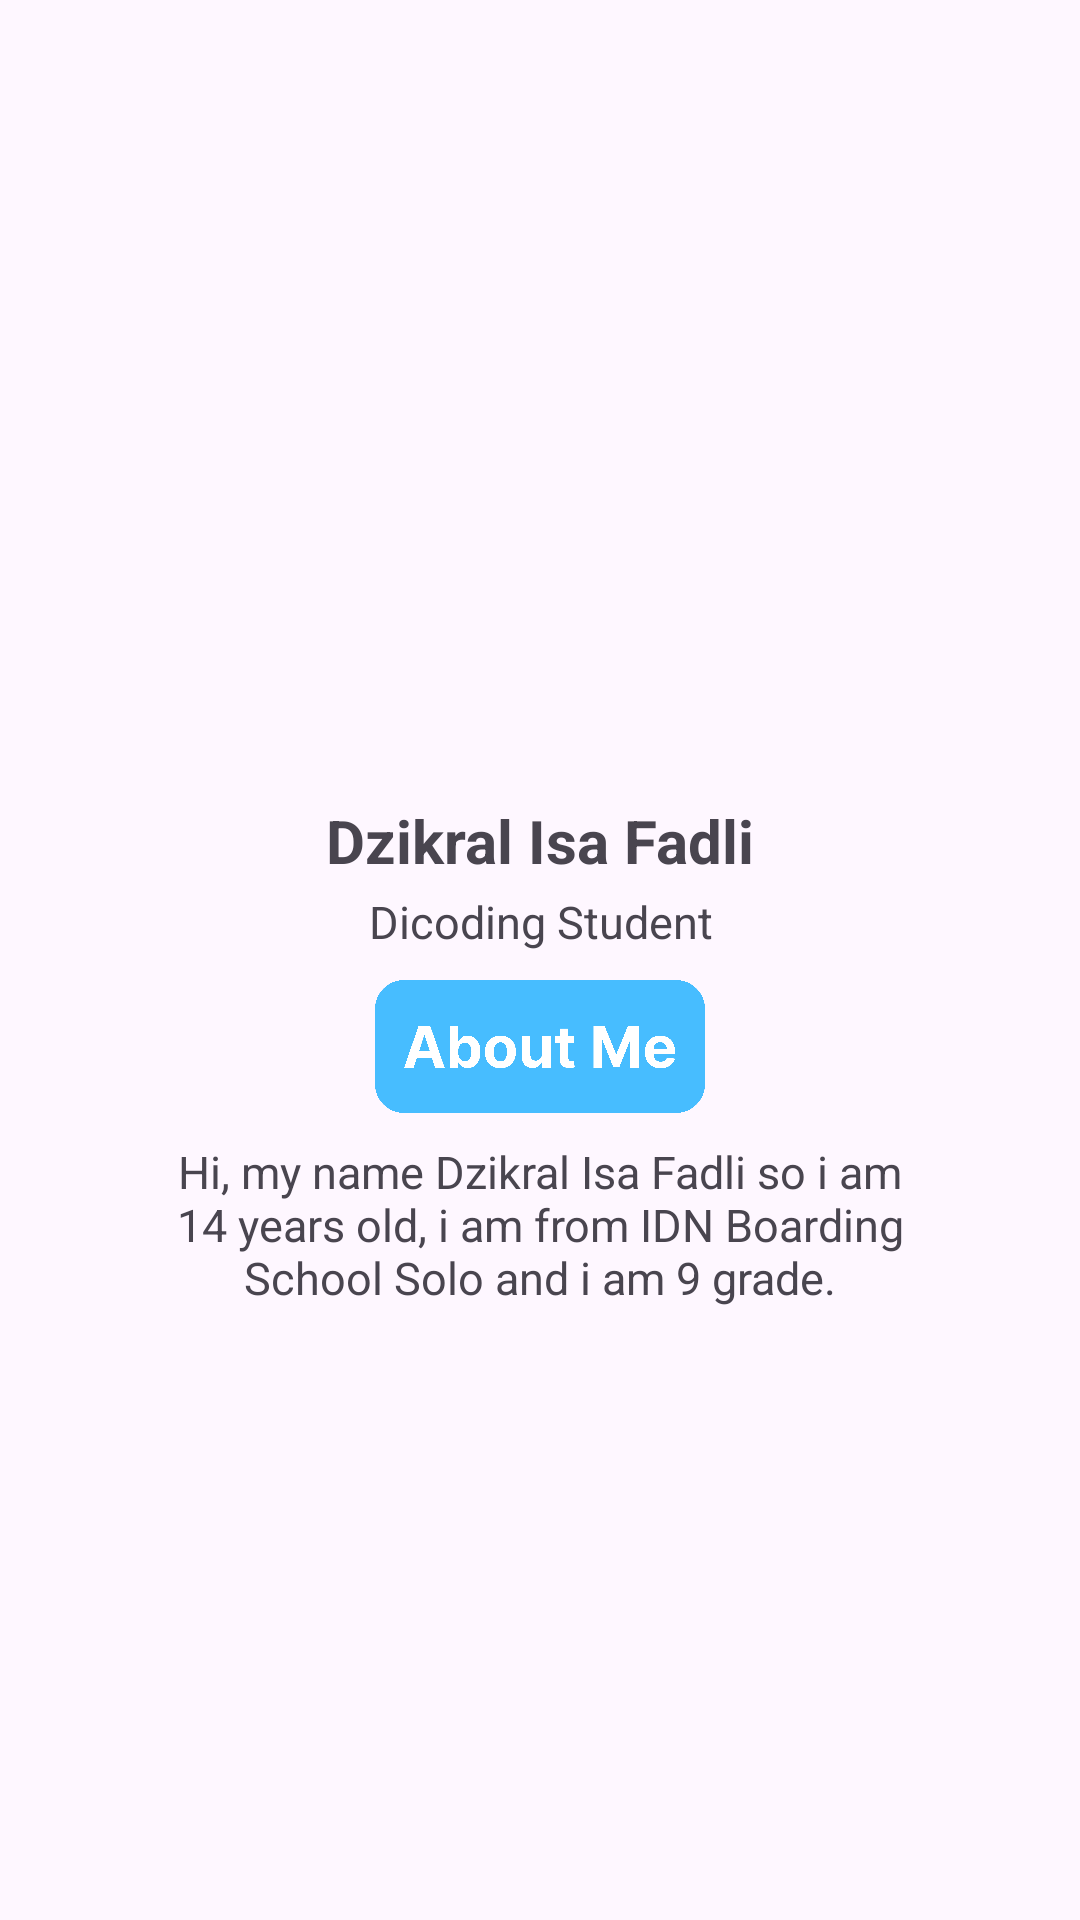

Here is an Android app screen rendered from its layout file. Give the layout XML and the strings, colors and styles it references.
<!-- AndroidManifest.xml: application theme Theme.AcerStoreApp -->
<!-- res/layout/activity_profile.xml -->
<?xml version="1.0" encoding="utf-8"?>
<androidx.constraintlayout.widget.ConstraintLayout xmlns:android="http://schemas.android.com/apk/res/android"
    xmlns:app="http://schemas.android.com/apk/res-auto"
    xmlns:tools="http://schemas.android.com/tools"
    android:layout_width="match_parent"
    android:layout_height="match_parent"
    tools:context=".ProfileActivity">


    <TextView
        android:id="@+id/textView4"
        android:layout_width="270dp"
        android:layout_height="64dp"
        android:layout_marginStart="100dp"
        android:layout_marginEnd="100dp"
        android:layout_marginBottom="180dp"
        android:text="@string/ManyText"
        android:textAlignment="center"
        android:textSize="15sp"
        app:layout_constraintBottom_toBottomOf="parent"
        app:layout_constraintEnd_toEndOf="parent"
        app:layout_constraintStart_toStartOf="parent"
        app:layout_constraintTop_toBottomOf="@+id/imageView4" />

    <ImageView
        android:id="@+id/imageView3"
        android:layout_width="200dp"
        android:layout_height="200dp"
        android:layout_marginStart="100dp"
        android:layout_marginTop="100dp"
        android:layout_marginEnd="100dp"
        app:layout_constraintBottom_toTopOf="@+id/textView"
        app:layout_constraintEnd_toEndOf="parent"
        app:layout_constraintStart_toStartOf="parent"
        app:layout_constraintTop_toTopOf="parent"
        app:srcCompat="@drawable/myphoto" />

    <TextView
        android:id="@+id/textView"
        android:layout_width="wrap_content"
        android:layout_height="wrap_content"
        android:layout_marginStart="100dp"
        android:layout_marginTop="20dp"
        android:layout_marginEnd="100dp"
        android:layout_marginBottom="400dp"
        android:text="Dzikral Isa Fadli"
        android:textAlignment="center"
        android:textSize="20sp"
        android:textStyle="bold"
        app:layout_constraintBottom_toBottomOf="parent"
        app:layout_constraintEnd_toEndOf="parent"
        app:layout_constraintStart_toStartOf="parent"
        app:layout_constraintTop_toBottomOf="@+id/imageView3" />

    <TextView
        android:id="@+id/textView2"
        android:layout_width="wrap_content"
        android:layout_height="wrap_content"
        android:layout_marginStart="100dp"
        android:layout_marginTop="10dp"
        android:layout_marginEnd="100dp"
        android:layout_marginBottom="400dp"
        android:text="Dicoding Student"
        android:textSize="15sp"
        app:layout_constraintBottom_toBottomOf="parent"
        app:layout_constraintEnd_toEndOf="parent"
        app:layout_constraintHorizontal_bias="0.505"
        app:layout_constraintStart_toStartOf="parent"
        app:layout_constraintTop_toBottomOf="@+id/textView"
        app:layout_constraintVertical_bias="0.076" />

    <ImageView
        android:id="@+id/imageView4"
        android:layout_width="110dp"
        android:layout_height="53dp"
        android:layout_marginStart="100dp"
        android:layout_marginTop="5dp"
        android:layout_marginEnd="100dp"
        android:layout_marginBottom="5dp"
        app:layout_constraintBottom_toTopOf="@+id/textView4"
        app:layout_constraintEnd_toEndOf="parent"
        app:layout_constraintStart_toStartOf="parent"
        app:layout_constraintTop_toBottomOf="@+id/textView2"
        app:srcCompat="@drawable/frame" />

    <ImageView
        android:id="@+id/imageView2"
        android:layout_width="60dp"
        android:layout_height="63dp"
        android:layout_marginStart="71dp"
        android:layout_marginTop="30dp"
        android:layout_marginEnd="40dp"
        android:layout_marginBottom="106dp"
        app:layout_constraintBottom_toBottomOf="parent"
        app:layout_constraintEnd_toStartOf="@+id/imageView5"
        app:layout_constraintStart_toStartOf="parent"
        app:layout_constraintTop_toBottomOf="@+id/textView4"
        tools:srcCompat="@drawable/fb" />

    <ImageView
        android:id="@+id/imageView5"
        android:layout_width="60dp"
        android:layout_height="63dp"
        android:layout_marginTop="30dp"
        android:layout_marginBottom="105dp"
        app:layout_constraintBottom_toBottomOf="parent"
        app:layout_constraintEnd_toStartOf="@+id/imageView6"
        app:layout_constraintStart_toEndOf="@+id/imageView2"
        app:layout_constraintTop_toBottomOf="@+id/textView4"
        tools:srcCompat="@drawable/gth" />

    <ImageView
        android:id="@+id/imageView6"
        android:layout_width="60dp"
        android:layout_height="63dp"
        android:layout_marginStart="40dp"
        android:layout_marginTop="30dp"
        android:layout_marginEnd="71dp"
        android:layout_marginBottom="105dp"
        app:layout_constraintBottom_toBottomOf="parent"
        app:layout_constraintEnd_toEndOf="parent"
        app:layout_constraintStart_toEndOf="@+id/imageView5"
        app:layout_constraintTop_toBottomOf="@+id/textView4"
        tools:srcCompat="@drawable/in" />

</androidx.constraintlayout.widget.ConstraintLayout>
<!-- resources referenced by this layout -->
<resources>
  <!-- drawable frame: png bitmap (drawable, 89460 bytes) -->
  <string name="ManyText">Hi, my name Dzikral Isa Fadli so i am 14 years old, i am from IDN Boarding School Solo and i am 9 grade.</string>
  <style name="Theme.AcerStoreApp" parent="Base.Theme.AcerStoreApp" />
  <style name="Base.Theme.AcerStoreApp" parent="Theme.Material3.DayNight">
          
          
      </style>
</resources>
